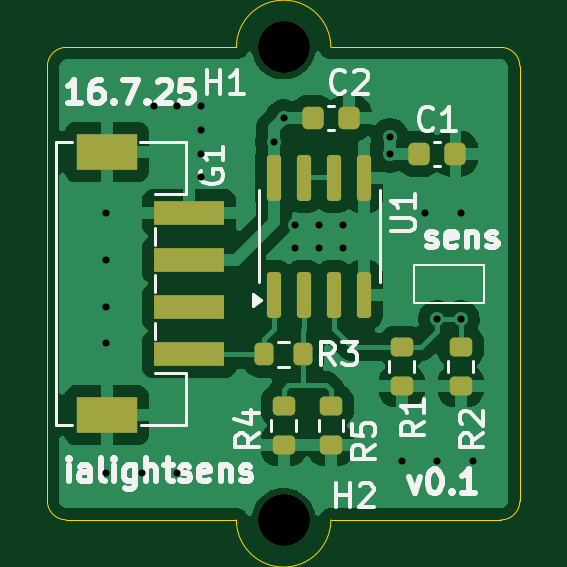
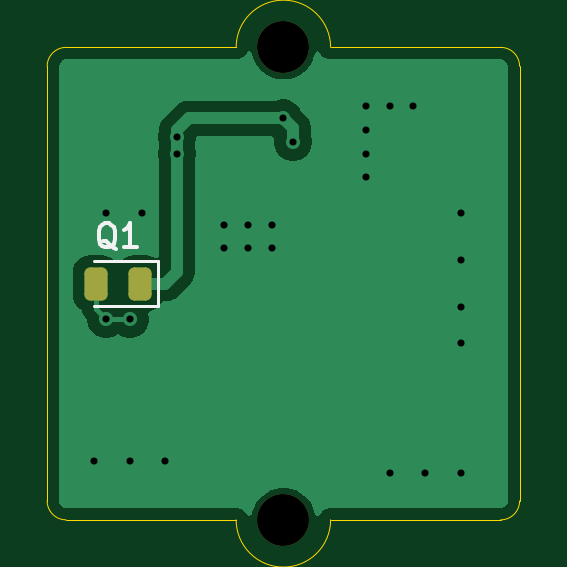
Circuit board: 11 layer files. Board 20.0 x 20.0 mm.
- bottom_copper: ialightsens-B_Cu.gbr (13356 bytes)
- bottom_mask: ialightsens-B_Mask.gbr (1277 bytes)
- paste: ialightsens-B_Paste.gbr (1174 bytes)
- bottom_silk: ialightsens-B_Silkscreen.gbr (1857 bytes)
- outline: ialightsens-Edge_Cuts.gbr (1098 bytes)
- top_copper: ialightsens-F_Cu.gbr (36911 bytes)
- top_mask: ialightsens-F_Mask.gbr (2428 bytes)
- paste: ialightsens-F_Paste.gbr (2325 bytes)
- top_silk: ialightsens-F_Silkscreen.gbr (23267 bytes)
- drill: ialightsens-NPTH.drl (355 bytes)
- drill: ialightsens-PTH.drl (647 bytes)

=== bottom_copper: ialightsens-B_Cu.gbr (13356 bytes, source omitted) ===
=== bottom_mask: ialightsens-B_Mask.gbr (1277 bytes, source withheld) ===
=== paste: ialightsens-B_Paste.gbr (1174 bytes, source withheld) ===
=== bottom_silk: ialightsens-B_Silkscreen.gbr ===
%TF.GenerationSoftware,KiCad,Pcbnew,9.0.3*%
%TF.CreationDate,2025-07-16T23:37:23+02:00*%
%TF.ProjectId,ialightsens,69616c69-6768-4747-9365-6e732e6b6963,rev?*%
%TF.SameCoordinates,Original*%
%TF.FileFunction,Legend,Bot*%
%TF.FilePolarity,Positive*%
%FSLAX46Y46*%
G04 Gerber Fmt 4.6, Leading zero omitted, Abs format (unit mm)*
G04 Created by KiCad (PCBNEW 9.0.3) date 2025-07-16 23:37:23*
%MOMM*%
%LPD*%
G01*
G04 APERTURE LIST*
%ADD10C,0.150000*%
%ADD11C,0.120000*%
G04 APERTURE END LIST*
D10*
X17095238Y-8550057D02*
X17190476Y-8502438D01*
X17190476Y-8502438D02*
X17285714Y-8407200D01*
X17285714Y-8407200D02*
X17428571Y-8264342D01*
X17428571Y-8264342D02*
X17523809Y-8216723D01*
X17523809Y-8216723D02*
X17619047Y-8216723D01*
X17571428Y-8454819D02*
X17666666Y-8407200D01*
X17666666Y-8407200D02*
X17761904Y-8311961D01*
X17761904Y-8311961D02*
X17809523Y-8121485D01*
X17809523Y-8121485D02*
X17809523Y-7788152D01*
X17809523Y-7788152D02*
X17761904Y-7597676D01*
X17761904Y-7597676D02*
X17666666Y-7502438D01*
X17666666Y-7502438D02*
X17571428Y-7454819D01*
X17571428Y-7454819D02*
X17380952Y-7454819D01*
X17380952Y-7454819D02*
X17285714Y-7502438D01*
X17285714Y-7502438D02*
X17190476Y-7597676D01*
X17190476Y-7597676D02*
X17142857Y-7788152D01*
X17142857Y-7788152D02*
X17142857Y-8121485D01*
X17142857Y-8121485D02*
X17190476Y-8311961D01*
X17190476Y-8311961D02*
X17285714Y-8407200D01*
X17285714Y-8407200D02*
X17380952Y-8454819D01*
X17380952Y-8454819D02*
X17571428Y-8454819D01*
X16190476Y-8454819D02*
X16761904Y-8454819D01*
X16476190Y-8454819D02*
X16476190Y-7454819D01*
X16476190Y-7454819D02*
X16571428Y-7597676D01*
X16571428Y-7597676D02*
X16666666Y-7692914D01*
X16666666Y-7692914D02*
X16761904Y-7740533D01*
D11*
%TO.C,Q1*%
X15315000Y-9040000D02*
X18000000Y-9040000D01*
X15315000Y-10960000D02*
X15315000Y-9040000D01*
X18000000Y-10960000D02*
X15315000Y-10960000D01*
%TD*%
M02*

=== outline: ialightsens-Edge_Cuts.gbr ===
%TF.GenerationSoftware,KiCad,Pcbnew,9.0.3*%
%TF.CreationDate,2025-07-16T23:37:23+02:00*%
%TF.ProjectId,ialightsens,69616c69-6768-4747-9365-6e732e6b6963,rev?*%
%TF.SameCoordinates,Original*%
%TF.FileFunction,Profile,NP*%
%FSLAX46Y46*%
G04 Gerber Fmt 4.6, Leading zero omitted, Abs format (unit mm)*
G04 Created by KiCad (PCBNEW 9.0.3) date 2025-07-16 23:37:23*
%MOMM*%
%LPD*%
G01*
G04 APERTURE LIST*
%TA.AperFunction,Profile*%
%ADD10C,0.050000*%
%TD*%
G04 APERTURE END LIST*
D10*
X20000000Y-19200000D02*
G75*
G02*
X19200000Y-20000000I-800000J0D01*
G01*
X11999999Y-20000000D02*
G75*
G02*
X8000003Y-20000000I-1999998J-2D01*
G01*
X0Y-19200000D02*
X0Y-800001D01*
X19200000Y0D02*
G75*
G02*
X20000000Y-800000I0J-800000D01*
G01*
X20000000Y-19200000D02*
X20000000Y-800000D01*
X12000000Y0D02*
X19200000Y0D01*
X0Y-800001D02*
G75*
G02*
X800001Y0I800001J0D01*
G01*
X800001Y0D02*
X8000000Y0D01*
X8000000Y0D02*
G75*
G02*
X12000000Y0I2000000J0D01*
G01*
X800000Y-20000000D02*
G75*
G02*
X0Y-19200000I0J800000D01*
G01*
X800000Y-20000000D02*
X8000003Y-20000000D01*
X11999999Y-20000000D02*
X19200000Y-20000000D01*
M02*

=== top_copper: ialightsens-F_Cu.gbr (36911 bytes, source omitted) ===
=== top_mask: ialightsens-F_Mask.gbr (2428 bytes, source withheld) ===
=== paste: ialightsens-F_Paste.gbr (2325 bytes, source withheld) ===
=== top_silk: ialightsens-F_Silkscreen.gbr (23267 bytes, source omitted) ===
=== drill: ialightsens-NPTH.drl ===
M48
; DRILL file {KiCad 9.0.3} date 2025-07-16T23:37:29+0200
; FORMAT={-:-/ absolute / metric / decimal}
; #@! TF.CreationDate,2025-07-16T23:37:29+02:00
; #@! TF.GenerationSoftware,Kicad,Pcbnew,9.0.3
; #@! TF.FileFunction,NonPlated,1,2,NPTH
FMAT,2
METRIC
; #@! TA.AperFunction,NonPlated,NPTH,ComponentDrill
T1C2.200
%
G90
G05
T1
X10.0Y0.0
X10.0Y-20.0
M30

=== drill: ialightsens-PTH.drl ===
M48
; DRILL file {KiCad 9.0.3} date 2025-07-16T23:37:29+0200
; FORMAT={-:-/ absolute / metric / decimal}
; #@! TF.CreationDate,2025-07-16T23:37:29+02:00
; #@! TF.GenerationSoftware,Kicad,Pcbnew,9.0.3
; #@! TF.FileFunction,Plated,1,2,PTH
FMAT,2
METRIC
; #@! TA.AperFunction,Plated,PTH,ViaDrill
T1C0.300
%
G90
G05
T1
X2.5Y-7.0
X2.5Y-9.0
X2.5Y-11.0
X2.5Y-12.5
X2.5Y-18.0
X4.0Y-18.0
X4.5Y-2.5
X5.5Y-2.5
X5.5Y-18.0
X6.5Y-2.5
X6.5Y-3.5
X6.5Y-4.5
X6.5Y-5.5
X9.595Y-4.0
X10.0Y-3.0
X10.5Y-7.5
X10.5Y-8.5
X11.5Y-7.5
X11.5Y-8.5
X12.5Y-7.5
X12.5Y-8.5
X14.5Y-3.8
X14.5Y-4.5
X15.0Y-17.5
X16.0Y-7.0
X16.5Y-11.5
X16.5Y-17.5
X17.5Y-7.0
X17.5Y-11.5
X18.0Y-17.5
M30

